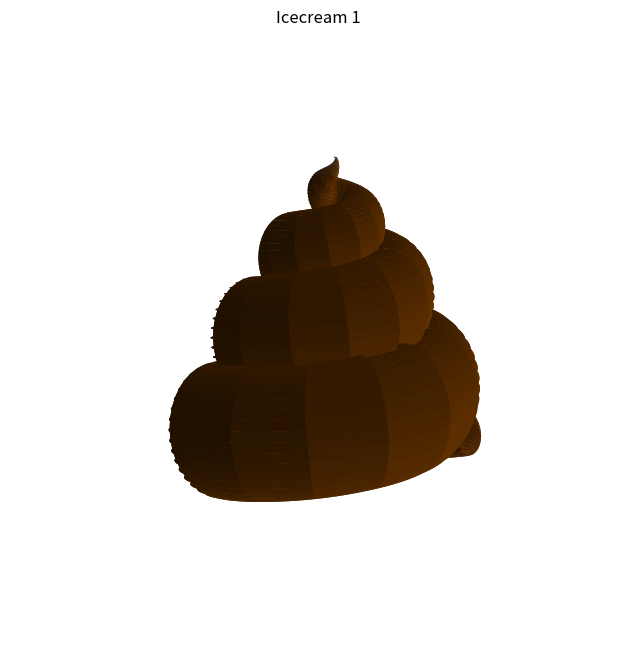
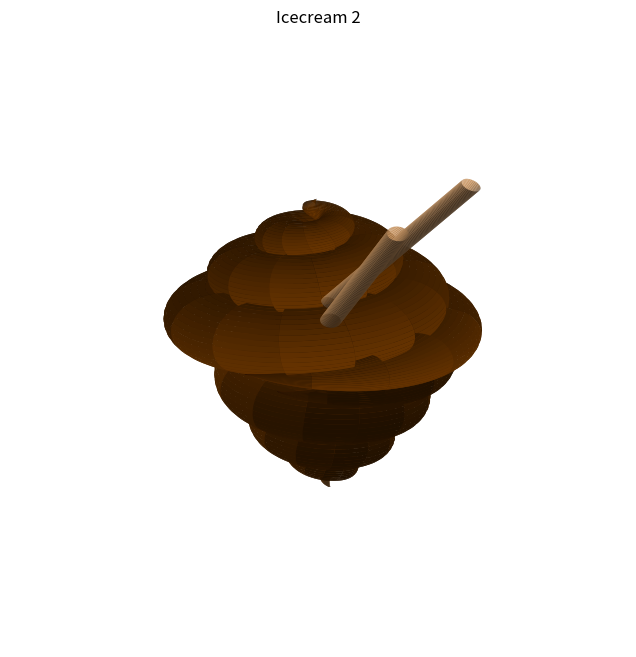
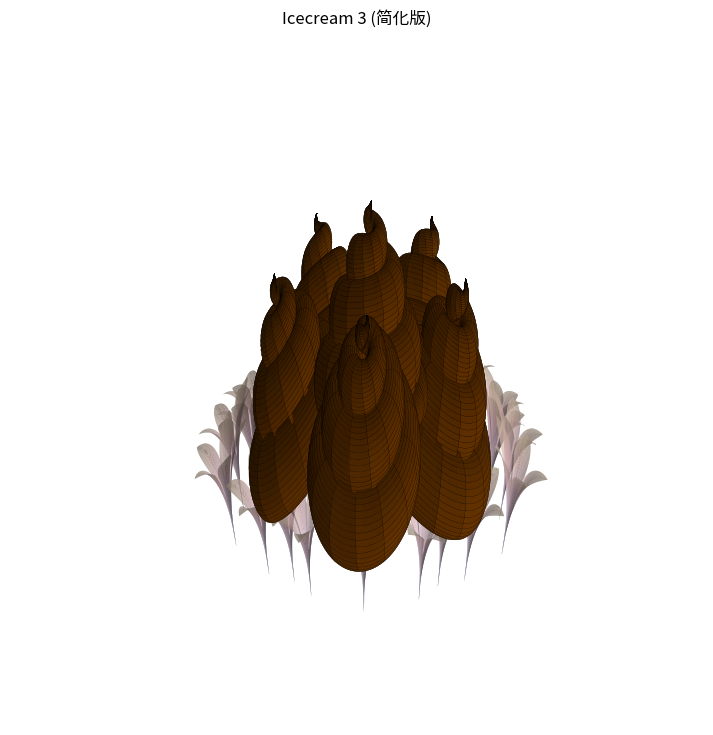

Write Python code to recreate these figures, in order.
#!/usr/bin/env python3
# -*- coding: utf-8 -*-
"""
Created on Sat Sep 13 16:59:38 2025

[redacted]

[redacted]

"""

import numpy as np
import matplotlib.pyplot as plt
from matplotlib.colors import LightSource
from scipy import interpolate
from mpl_toolkits.mplot3d import Axes3D
from mpl_toolkits.mplot3d.art3d import Poly3DCollection
import math

def shitshape():
    # 路径采样点数
    points = 400
    # 控制收缩曲线（后期快速变细）
    z = np.linspace(0, 1, points)
    z[0:50] = z[0:50] + z[49] * np.linspace(1, 0, 50)
    z[200:400] = z[200:400] - 0.12 * np.linspace(0, 1, 200)
    s = np.linspace(0, 1, points)
    # 螺旋路径的半径变化（路径本身）
    path_radius = np.linspace(0.7, 0.02, points) * (np.cos(np.linspace(0, np.pi/2, points)) + 1.5) / 3.5
    # 桶体粗细也收缩（同步缩小）
    tube_radius = 0.18 * (1 - s**2.5) + 0.001
    tube_radius[0:50] = np.sin(np.linspace(0, np.pi/2, 50)) * tube_radius[49]
    # 螺旋角度
    theta = np.linspace(0, 2*np.pi*4, points)
    # 横截面圆点
    circle_pts = 40
    circle_theta = np.linspace(0, 2*np.pi, circle_pts)
    # 初始化
    X = np.zeros((circle_pts, points))
    Y = np.zeros((circle_pts, points))
    Z = np.zeros((circle_pts, points))

    for i in range(points - 1):
        # 当前螺旋中心位置（路径本身在缩小）
        R = path_radius[i]
        center_x = R * np.cos(theta[i])
        center_y = R * np.sin(theta[i])
        center_z = z[i]
        # 切向量（方向）
        dx = path_radius[i+1] * np.cos(theta[i+1]) - center_x
        dy = path_radius[i+1] * np.sin(theta[i+1]) - center_y
        dz = z[i+1] - center_z
        tangent = np.array([dx, dy, dz])
        tangent = tangent / np.linalg.norm(tangent)
        # 横截面正交平面
        ref = np.array([0, 0, 1])
        if abs(np.dot(ref, tangent)) > 0.99:
            ref = np.array([1, 0, 0])
        normal1 = np.cross(tangent, ref)
        normal1 = normal1 / np.linalg.norm(normal1)
        normal2 = np.cross(tangent, normal1)
        # 横截面圆柱壳
        r_tube = tube_radius[i]
        for j in range(circle_pts):
            offset = r_tube * (np.cos(circle_theta[j]) * normal1 + np.sin(circle_theta[j]) * normal2)
            X[j, i] = center_x + offset[0]
            Y[j, i] = center_y + offset[1]
            Z[j, i] = center_z + offset[2]

    Z[:, -1] = Z[:, -2]
    return X, Y, Z

def setColorByH(H, cList):
    X_val = (H - np.min(H)) / (np.max(H) - np.min(H))
    xx = np.linspace(0, 1, len(cList))
    y1 = cList[:, 0]
    y2 = cList[:, 1]
    y3 = cList[:, 2]

    cMap = np.zeros((H.shape[0], H.shape[1], 3))
    for i in range(H.shape[0]):
        for j in range(H.shape[1]):
            cMap[i, j, 0] = np.interp(X_val[i, j], xx, y1)
            cMap[i, j, 1] = np.interp(X_val[i, j], xx, y2)
            cMap[i, j, 2] = np.interp(X_val[i, j], xx, y3)

    return cMap

def rotateXYZ(X, Y, Z, R):
    nX = np.zeros_like(X)
    nY = np.zeros_like(Y)
    nZ = np.zeros_like(Z)

    for i in range(X.shape[0]):
        for j in range(X.shape[1]):
            v = np.array([X[i, j], Y[i, j], Z[i, j]])
            nv = np.dot(R, v)
            nX[i, j] = nv[0]
            nY[i, j] = nv[1]
            nZ[i, j] = nv[2]

    return nX, nY, nZ

def bezierCurve(pnts, N):
    """修正的贝塞尔曲线函数"""
    t = np.linspace(0, 1, N)
    n = len(pnts) - 1  # 控制点数量减1

    # 计算二项式系数
    C = [math.comb(n, i) for i in range(n + 1)]

    # 计算贝塞尔曲线点
    curve = np.zeros((N, 3))
    for i in range(N):
        for j in range(n + 1):
            curve[i] += C[j] * (t[i] ** j) * ((1 - t[i]) ** (n - j)) * pnts[j]

    return curve

def drawStraw(ax, X, Y, Z):
    """简化的花杆绘制函数"""
    min_idx = np.unravel_index(np.argmin(Z), Z.shape)
    m, n = min_idx
    x1 = X[m, n]
    y1 = Y[m, n]
    z1 = Z[m, n] + 0.03

    # 简化的直线花杆
    xx = np.array([x1, 0])
    yy = np.array([y1, 0])
    zz = np.array([z1, -1.5])

    ax.plot(xx, yy, zz, color=[88/255, 130/255, 126/255], linewidth=2)

def R_x(theta):
    return np.array([
        [1, 0, 0],
        [0, np.cos(theta), -np.sin(theta)],
        [0, np.sin(theta), np.cos(theta)]
    ])

def R_y(theta):
    return np.array([
        [np.cos(theta), 0, -np.sin(theta)],
        [0, 1, 0],
        [np.sin(theta), 0, np.cos(theta)]
    ])

# icecream 1
print("绘制 icecream 1...")
fig = plt.figure(figsize=(10, 8))
ax = fig.add_subplot(111, projection='3d')
X, Y, Z = shitshape()
ax.plot_surface(X, Y, Z, color=[0.4, 0.2, 0], edgecolor='none')
ax.set_box_aspect([1, 1, 1])
ax.axis('off')
ax.view_init(elev=10, azim=-60)
plt.title('Icecream 1')
plt.show()

# icecream 2
print("绘制 icecream 2...")
fig = plt.figure(figsize=(10, 8))
ax = fig.add_subplot(111, projection='3d')
ax.set_box_aspect([1, 1, 1])
ax.axis('off')

X, Y, Z = shitshape()
ax.plot_surface(X + 0.1, Y, Z + 1.06, color=[0.4, 0.2, 0], edgecolor='none')
ax.plot_surface(X/1.3, Y/1.3, -Z + 1.1, color=[0.4, 0.2, 0], edgecolor='none')

# 甜筒数据构造
N = 500
n = 30
x = np.linspace(-1, 1, N)
y = np.linspace(-1, 1, N)
X_mesh, Y_mesh = np.meshgrid(x, y)
Z_mesh = np.zeros_like(X_mesh)
Z_mesh[0::n, :] = 0.01
Z_mesh[:, 0::n] = 0.01
Z_mesh[1::n, :] = 0.01
Z_mesh[:, 1::n] = 0.01
Z_mesh[X_mesh**2 + Y_mesh**2 > 1] = np.nan

nXYZ = np.dot(np.column_stack([X_mesh.flatten(), Y_mesh.flatten(), Z_mesh.flatten()]), R_x(-np.pi/2.9))
nX = nXYZ[:, 0].reshape(X_mesh.shape)
nY = nXYZ[:, 1].reshape(Y_mesh.shape)
nZ = nXYZ[:, 2].reshape(Z_mesh.shape)
nZ = nZ - np.min(nZ)
nY = nY - np.min(nY)
nT = nX / (nZ/2.5 + 1e-10)
nR = nY
nX_new = np.cos(nT) * nR
nY_new = np.sin(nT) * nR

ax.plot_surface(nX_new, nY_new, nZ, color=[228/255, 200/255, 142/255], edgecolor='none')

# 绘制饼干
def create_cylinder(radius, height, resolution=100):
    theta = np.linspace(0, 2*np.pi, resolution)
    z = np.linspace(0, height, 2)
    theta_grid, z_grid = np.meshgrid(theta, z)
    x = radius * np.cos(theta_grid)
    y = radius * np.sin(theta_grid)
    return x, y, z_grid

X_cyl, Y_cyl, Z_cyl = create_cylinder(0.04, 1, 100)

# 第一个饼干
nXYZ = np.dot(np.column_stack([X_cyl.flatten(), Y_cyl.flatten(), Z_cyl.flatten()]), R_x(np.pi/5))
nX = nXYZ[:, 0].reshape(X_cyl.shape)
nY = nXYZ[:, 1].reshape(Y_cyl.shape)
nZ = nXYZ[:, 2].reshape(Z_cyl.shape)
ax.plot_surface(nX, nY, nZ + 1.3, color=[0.8, 0.6, 0.4], edgecolor='none')

# 第二个饼干
nXYZ = np.dot(np.column_stack([X_cyl.flatten(), Y_cyl.flatten(), Z_cyl.flatten()]), R_x(np.pi/6))
nX = nXYZ[:, 0].reshape(X_cyl.shape)
nY = nXYZ[:, 1].reshape(Y_cyl.shape)
nZ = nXYZ[:, 2].reshape(Z_cyl.shape)
nXYZ = np.dot(np.column_stack([nX.flatten(), nY.flatten(), nZ.flatten()]), R_y(np.pi/7))
nX = nXYZ[:, 0].reshape(X_cyl.shape)
nY = nXYZ[:, 1].reshape(Y_cyl.shape)
nZ = nXYZ[:, 2].reshape(Z_cyl.shape)
ax.plot_surface(nX, nY, nZ + 1.2, color=[0.8, 0.6, 0.4], edgecolor='none')

ax.view_init(elev=20, azim=30)
plt.title('Icecream 2')
plt.show()

# icecream 3 - 简化版本，跳过复杂的花杆绘制
print("绘制 icecream 3 (简化版)...")
fig = plt.figure(figsize=(12, 9))
ax = fig.add_subplot(111, projection='3d')

[Xa, Ya, Za] = shitshape()

# 百合花部分
rb = np.arange(0, 1.01, 0.01)
tb = np.linspace(0, 2, 151)
wb = rb[:, np.newaxis] * ((np.abs((1 - np.mod(tb*5, 2))))/2 + 0.3)
xb = wb * np.cos(np.pi * tb)
yb = wb * np.sin(np.pi * tb)
zb_func = lambda a: (-np.cos(np.pi * wb * a) + 1)**0.2
Zb = zb_func(1.2)

# 颜色映射表
colorList = np.array([
    [0.3300, 0.3300, 0.6900],
    [0.5300, 0.4000, 0.6800],
    [0.6800, 0.4200, 0.6300],
    [0.7800, 0.4200, 0.5700],
    [0.9100, 0.4900, 0.4700],
    [0.9600, 0.7300, 0.4400]
])
colorMapb = setColorByH(Zb, colorList * 0.4 + 0.6)

# 旋转矩阵定义
yaw_z = 72 * np.pi/180
roll_x_1 = np.pi/8
roll_x_2 = np.pi/9

R_z_2 = np.array([
    [np.cos(yaw_z), -np.sin(yaw_z), 0],
    [np.sin(yaw_z), np.cos(yaw_z), 0],
    [0, 0, 1]
])

R_z_1 = np.array([
    [np.cos(yaw_z/2), -np.sin(yaw_z/2), 0],
    [np.sin(yaw_z/2), np.cos(yaw_z/2), 0],
    [0, 0, 1]
])

R_z_3 = np.array([
    [np.cos(yaw_z/3), -np.sin(yaw_z/3), 0],
    [np.sin(yaw_z/3), np.cos(yaw_z/3), 0],
    [0, 0, 1]
])

R_x_1 = np.array([
    [1, 0, 0],
    [0, np.cos(roll_x_1), -np.sin(roll_x_1)],
    [0, np.sin(roll_x_1), np.cos(roll_x_1)]
])

R_x_2 = np.array([
    [1, 0, 0],
    [0, np.cos(roll_x_2), -np.sin(roll_x_2)],
    [0, np.sin(roll_x_2), np.cos(roll_x_2)]
])

# 曲面旋转及绘制 - 简化版，只绘制主要形状
ax.plot_surface(Xa, Ya, Za + 0.7, color=[0.4, 0.2, 0], alpha=0.95, edgecolor='black', linewidth=0.1)

[nXr, nYr, nZr] = rotateXYZ(Xa, Ya, Za + 0.7, R_x_1)
nYr = nYr - 0.4
ax.plot_surface(nXr, nYr, nZr - 0.1, color=[0.4, 0.2, 0], alpha=0.95, edgecolor='black', linewidth=0.1)

for k in range(4):
    [nXr, nYr, nZr] = rotateXYZ(nXr, nYr, nZr, R_z_2)
    ax.plot_surface(nXr, nYr, nZr - 0.1, color=[0.4, 0.2, 0], alpha=0.95, edgecolor='black', linewidth=0.1)

# 百合花部分
[nXb, nYb, nZb] = rotateXYZ(xb/2.5, yb/2.5, Zb/2.5 + 0.32, R_x_2)
nYb = nYb - 1.35

for k in range(5):
    [nXb, nYb, nZb] = rotateXYZ(nXb, nYb, nZb, R_z_2)
    ax.plot_surface(nXb, nYb, nZb, facecolors=colorMapb, edgecolor='none')

[nXb, nYb, nZb] = rotateXYZ(xb/2.5, yb/2.5, Zb/2.5 + 0.32, R_x_2)
nYb = nYb - 1.15
[nXb, nYb, nZb] = rotateXYZ(nXb, nYb, nZb, R_z_1)

for k in range(5):
    [nXb, nYb, nZb] = rotateXYZ(nXb, nYb, nZb, R_z_2)
    ax.plot_surface(nXb, nYb, nZb, facecolors=colorMapb, edgecolor='none')

[nXb, nYb, nZb] = rotateXYZ(xb/2.5, yb/2.5, Zb/2.5 + 0.32, R_x_2)
nYb = nYb - 1.25
[nXb, nYb, nZb] = rotateXYZ(nXb, nYb, nZb, R_z_3)

for k in range(5):
    [nXb, nYb, nZb] = rotateXYZ(nXb, nYb, nZb, R_z_2)
    ax.plot_surface(nXb, nYb, nZb, facecolors=colorMapb, edgecolor='none')

[nXb, nYb, nZb] = rotateXYZ(xb/2.5, yb/2.5, Zb/2.5 + 0.32, R_x_2)
nYb = nYb - 1.25
[nXb, nYb, nZb] = rotateXYZ(nXb, nYb, nZb, R_z_3)
[nXb, nYb, nZb] = rotateXYZ(nXb, nYb, nZb, R_z_3)

for k in range(5):
    [nXb, nYb, nZb] = rotateXYZ(nXb, nYb, nZb, R_z_2)
    ax.plot_surface(nXb, nYb, nZb, facecolors=colorMapb, edgecolor='none')

ax.set_box_aspect([1, 1, 1])
ax.axis('off')
ax.view_init(elev=35, azim=-15)
plt.title('Icecream 3 (简化版)')
plt.show()

print("所有图形绘制完成！")
